2-way image classification set "Fold0" from GitHub (NahumFGz/split-images-dataset); label vocabulary: glaucoma, normal.

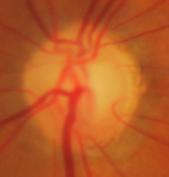
Label: glaucoma

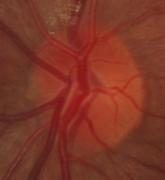
Label: normal

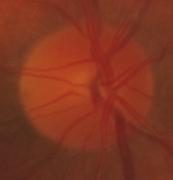
Label: normal

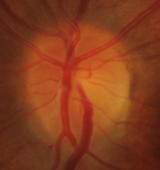
Label: normal

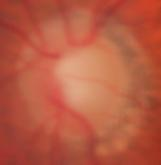
Label: glaucoma

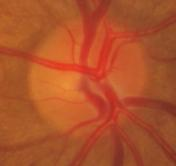
Label: glaucoma
